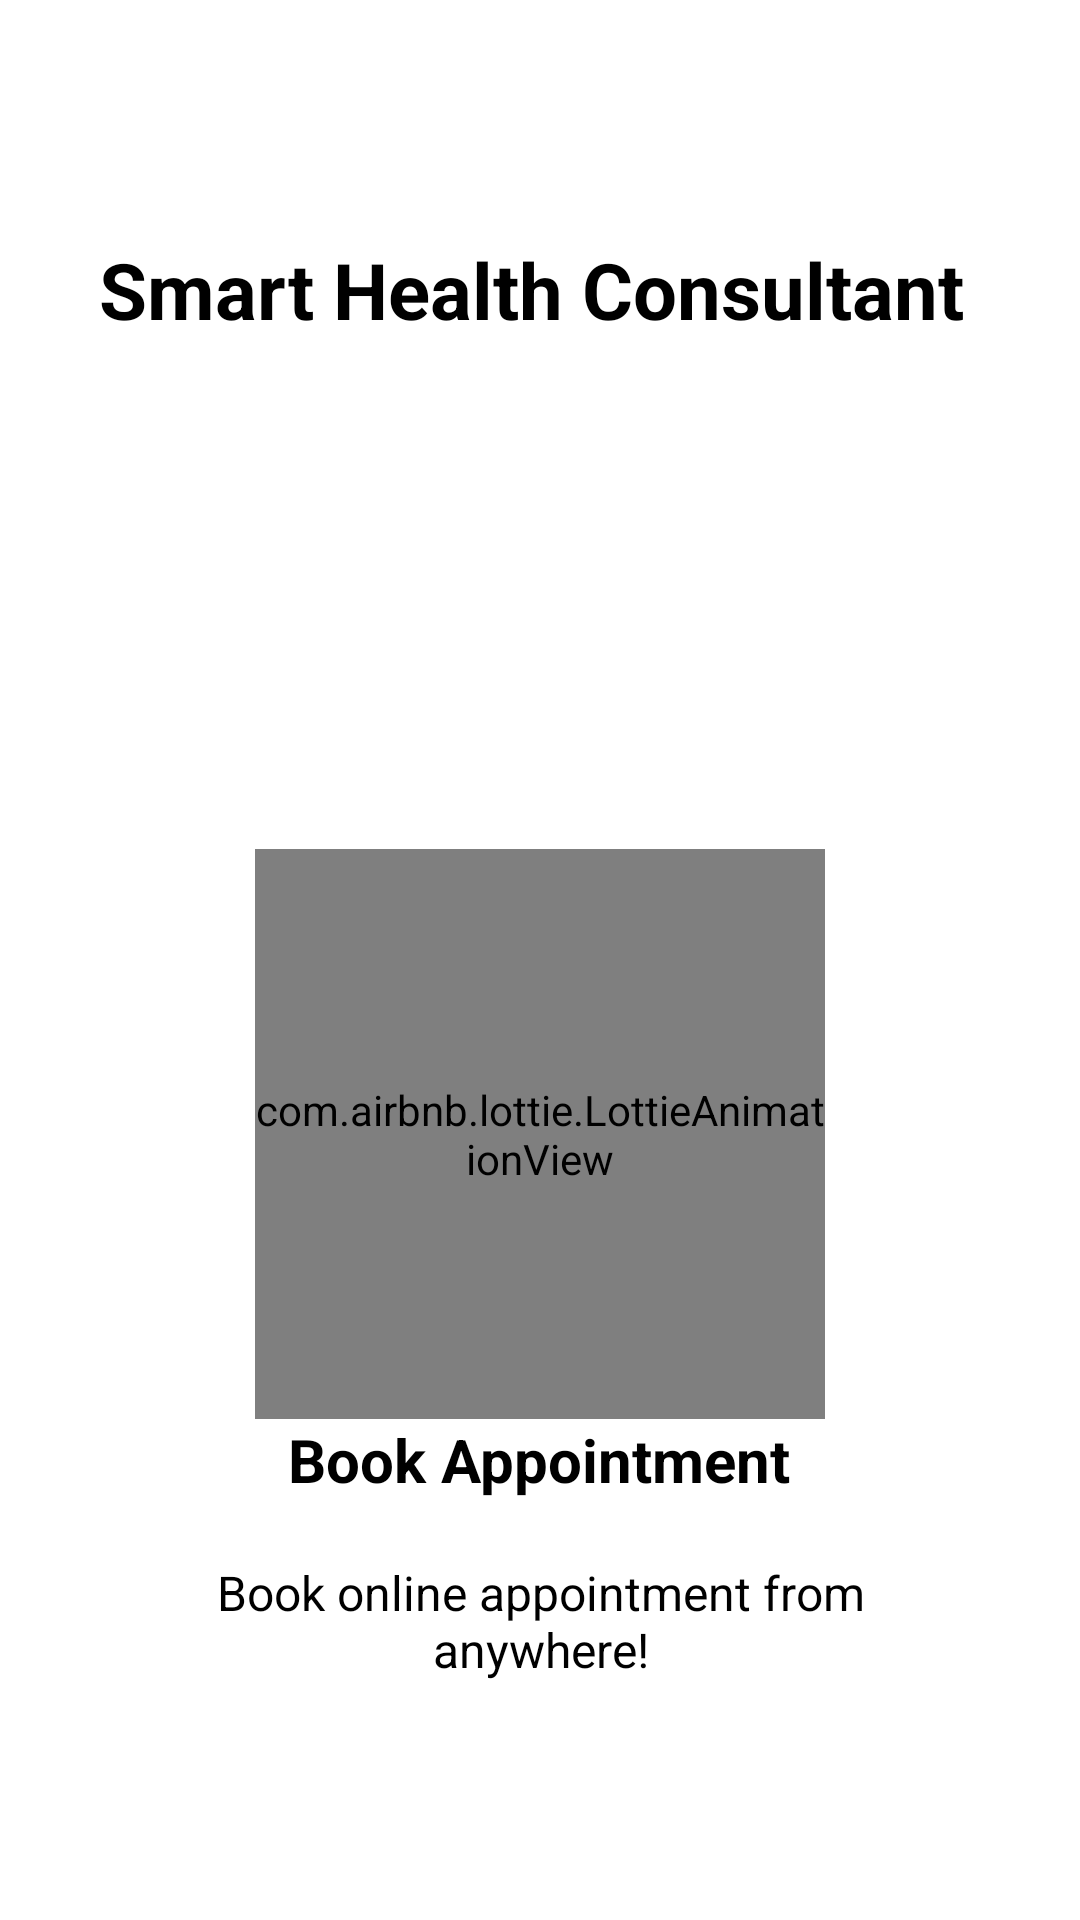

Produce the Android XML layout that renders to this screen, including the resource entries it uses.
<!-- AndroidManifest.xml: application theme AppTheme -->
<!-- res/layout/welcome_slide2.xml -->
<?xml version="1.0" encoding="utf-8"?>
<RelativeLayout xmlns:android="http://schemas.android.com/apk/res/android"
    xmlns:app="http://schemas.android.com/apk/res-auto"
    android:layout_width="match_parent"
    android:layout_height="match_parent"
    android:background="@color/white">

    <LinearLayout
        android:layout_width="wrap_content"
        android:layout_height="wrap_content"
        android:layout_centerInParent="true"
        android:gravity="center_horizontal"
        android:orientation="vertical">

        <TextView
            android:layout_width="294dp"
            android:layout_height="104dp"
            android:text="@string/app_name"
            android:textColor="#000000"
            android:textStyle="bold"
            android:textSize="26dp"
            android:layout_marginBottom="100dp"
            />

        <com.airbnb.lottie.LottieAnimationView
            android:layout_width="190dp"
            android:layout_height="190dp"
            app:lottie_rawRes="@raw/appointment"
            app:lottie_autoPlay="true"
            app:lottie_loop="true"
            />

        <TextView
            android:layout_width="wrap_content"
            android:layout_height="wrap_content"
            android:text="@string/slide_2_title"
            android:textColor="#000000"
            android:textSize="@dimen/slide_title"
            android:textStyle="bold" />

        <TextView
            android:layout_width="wrap_content"
            android:layout_height="wrap_content"
            android:layout_marginTop="20dp"
            android:paddingLeft="@dimen/desc_padding"
            android:paddingRight="@dimen/desc_padding"
            android:text="@string/slide_2_desc"
            android:textAlignment="center"
            android:textColor="#000000"
            android:textSize="@dimen/slide_desc" />

    </LinearLayout>


</RelativeLayout>
<!-- resources referenced by this layout -->
<resources>
  <color name="white">#FFFFFF</color>
  <dimen name="desc_padding">40dp</dimen>
  <dimen name="slide_desc">16dp</dimen>
  <dimen name="slide_title">20dp</dimen>
  <string name="app_name">Smart Health Consultant</string>
  <string name="slide_2_desc">Book online appointment from anywhere!</string>
  <string name="slide_2_title">Book Appointment</string>
  <style name="AppTheme" parent="Base.Theme.AppCompat.Light.DarkActionBar">
          
          <item name="colorPrimary">@color/colorPrimary</item>
          <item name="colorPrimaryDark">@color/colorPrimary</item>
          <item name="colorAccent">@color/colorAccent</item>
          <item name="windowActionBar">false</item>
          <item name="windowNoTitle">true</item>
      </style>
  <color name="colorPrimary">#3F51B5</color>
  <color name="colorAccent">#FF4081</color>
</resources>
